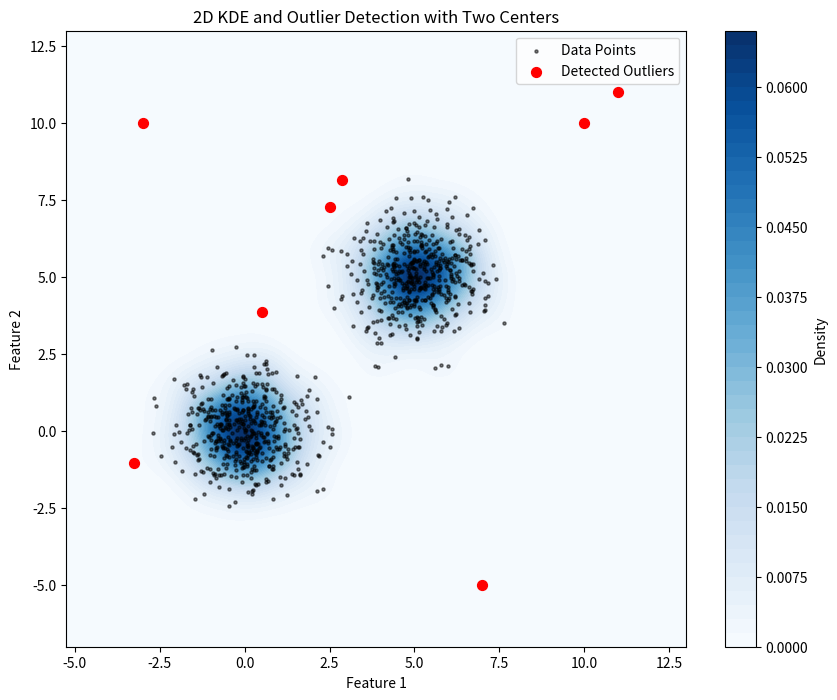

Python code for this plot:
import numpy as np
import matplotlib.pyplot as plt

# Define the multivariate Gaussian kernel function
def gaussian_kernel(u):
    # u is the standardized distance between data points and evaluation points
    # d is the number of dimensions (features) of the data
    d = u.shape[1]
    # normalization constant for the Gaussian kernel in d dimensions
    normalization = (2 * np.pi) ** (-d / 2)
    # compute the Gaussian function
    return normalization * np.exp(-0.5 * np.sum(u**2, axis=1))

# Multidimensional KDE implementation
def kde_2d(x, data, bandwidth):
    # n: number of data points
    n = data.shape[0]
    # d: dimensionality of the data
    d = x.shape[1]
    # Initialize an array to store the density estimate at each point in x
    estimate = np.zeros(x.shape[0])
    # Loop over each data point to compute its contribution to the density estimate
    for i in range(n):
        # Calculate the standardized distance u using the bandwidth
        u = (x - data[i]) / bandwidth
        # Accumulate the Gaussian kernel contributions from each data point
        estimate += gaussian_kernel(u)
    # Normalize the density estimate by the number of points and the bandwidth raised to the dimensionality
    estimate /= (n * (bandwidth ** d))
    return estimate

# Generate sample data with 2 features and 2 centers
np.random.seed(42)  # For reproducibility
data_center1 = np.random.normal(0, 1, (500, 2))
data_center2 = np.random.normal(5, 1, (500, 2))

# Manually add a few outliers
outliers = np.array([[10, 10], [11, 11], [-3, 10], [7, -5]])
data = np.vstack((data_center1, data_center2, outliers))

# Create a grid for KDE evaluation and visualization
x = np.linspace(min(data[:, 0]) - 2, max(data[:, 0]) + 2, 100)
y = np.linspace(min(data[:, 1]) - 2, max(data[:, 1]) + 2, 100)
X, Y = np.meshgrid(x, y)
xy = np.vstack([X.ravel(), Y.ravel()]).T

# Compute KDE on the grid
bandwidth = 0.5  # Bandwidth affects the smoothness of the KDE
pdf = kde_2d(xy, data, bandwidth).reshape(X.shape)

# Detect outliers: points with very low probability density
threshold = 0.001  # Threshold for density to consider a point an outlier
outlier_mask = kde_2d(data, data, bandwidth) < threshold
detected_outliers = data[outlier_mask]

# Plotting the results
plt.figure(figsize=(10, 8))
plt.contourf(X, Y, pdf, levels=50, cmap='Blues')  # Density plot
plt.colorbar(label='Density')
plt.scatter(data[:, 0], data[:, 1], s=5, color='k', alpha=0.5, label='Data Points')  # Data points
plt.scatter(detected_outliers[:, 0], detected_outliers[:, 1], s=50, color='red', label='Detected Outliers')  # Outliers
plt.title('2D KDE and Outlier Detection with Two Centers')
plt.xlabel('Feature 1')
plt.ylabel('Feature 2')
plt.legend()
plt.show()